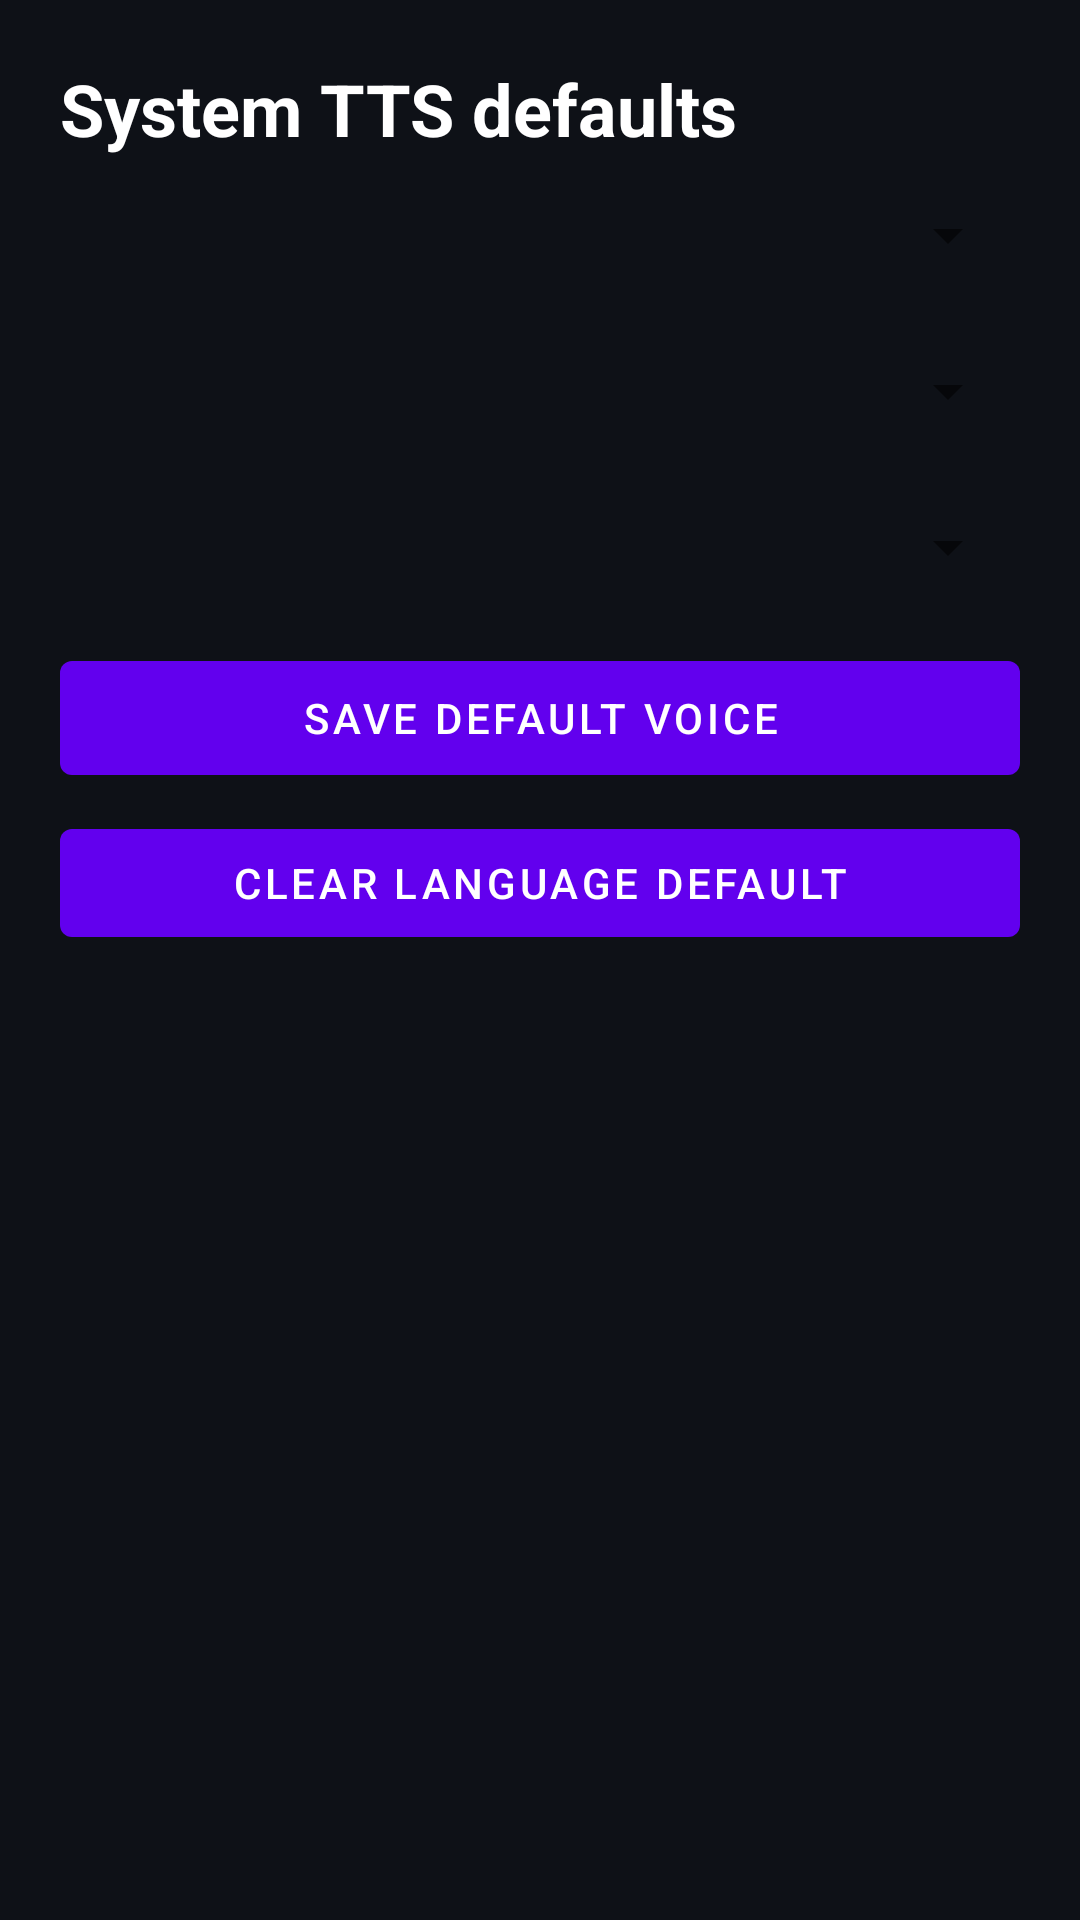

The Android layout XML behind this screen, and the referenced resources:
<!-- AndroidManifest.xml: application theme AppTheme -->
<!-- res/layout/activity_tts_settings.xml -->
<?xml version="1.0" encoding="utf-8"?>
<ScrollView xmlns:android="http://schemas.android.com/apk/res/android"
    android:layout_width="match_parent"
    android:layout_height="match_parent"
    android:background="@color/sovra_background">
    <LinearLayout android:layout_width="match_parent" android:layout_height="wrap_content" android:orientation="vertical" android:padding="20dp">
        <TextView android:layout_width="wrap_content" android:layout_height="wrap_content" android:text="System TTS defaults" android:textColor="@color/sovra_text" android:textSize="24sp" android:textStyle="bold" />
        <Spinner android:id="@+id/tts_language" android:layout_width="match_parent" android:layout_height="52dp" />
        <Spinner android:id="@+id/tts_model_type" android:layout_width="match_parent" android:layout_height="52dp" />
        <Spinner android:id="@+id/tts_voice" android:layout_width="match_parent" android:layout_height="52dp" />
        <com.google.android.material.button.MaterialButton android:id="@+id/save_tts_default" android:layout_width="match_parent" android:layout_height="50dp" android:layout_marginTop="6dp" android:text="Save default voice" />
        <com.google.android.material.button.MaterialButton android:id="@+id/clear_tts_default" android:layout_width="match_parent" android:layout_height="48dp" android:layout_marginTop="6dp" android:text="Clear language default" />
    </LinearLayout>
</ScrollView>
<!-- resources referenced by this layout -->
<resources>
  <color name="sovra_background">#0E1117</color>
  <color name="sovra_text">#FFFFFF</color>
</resources>
